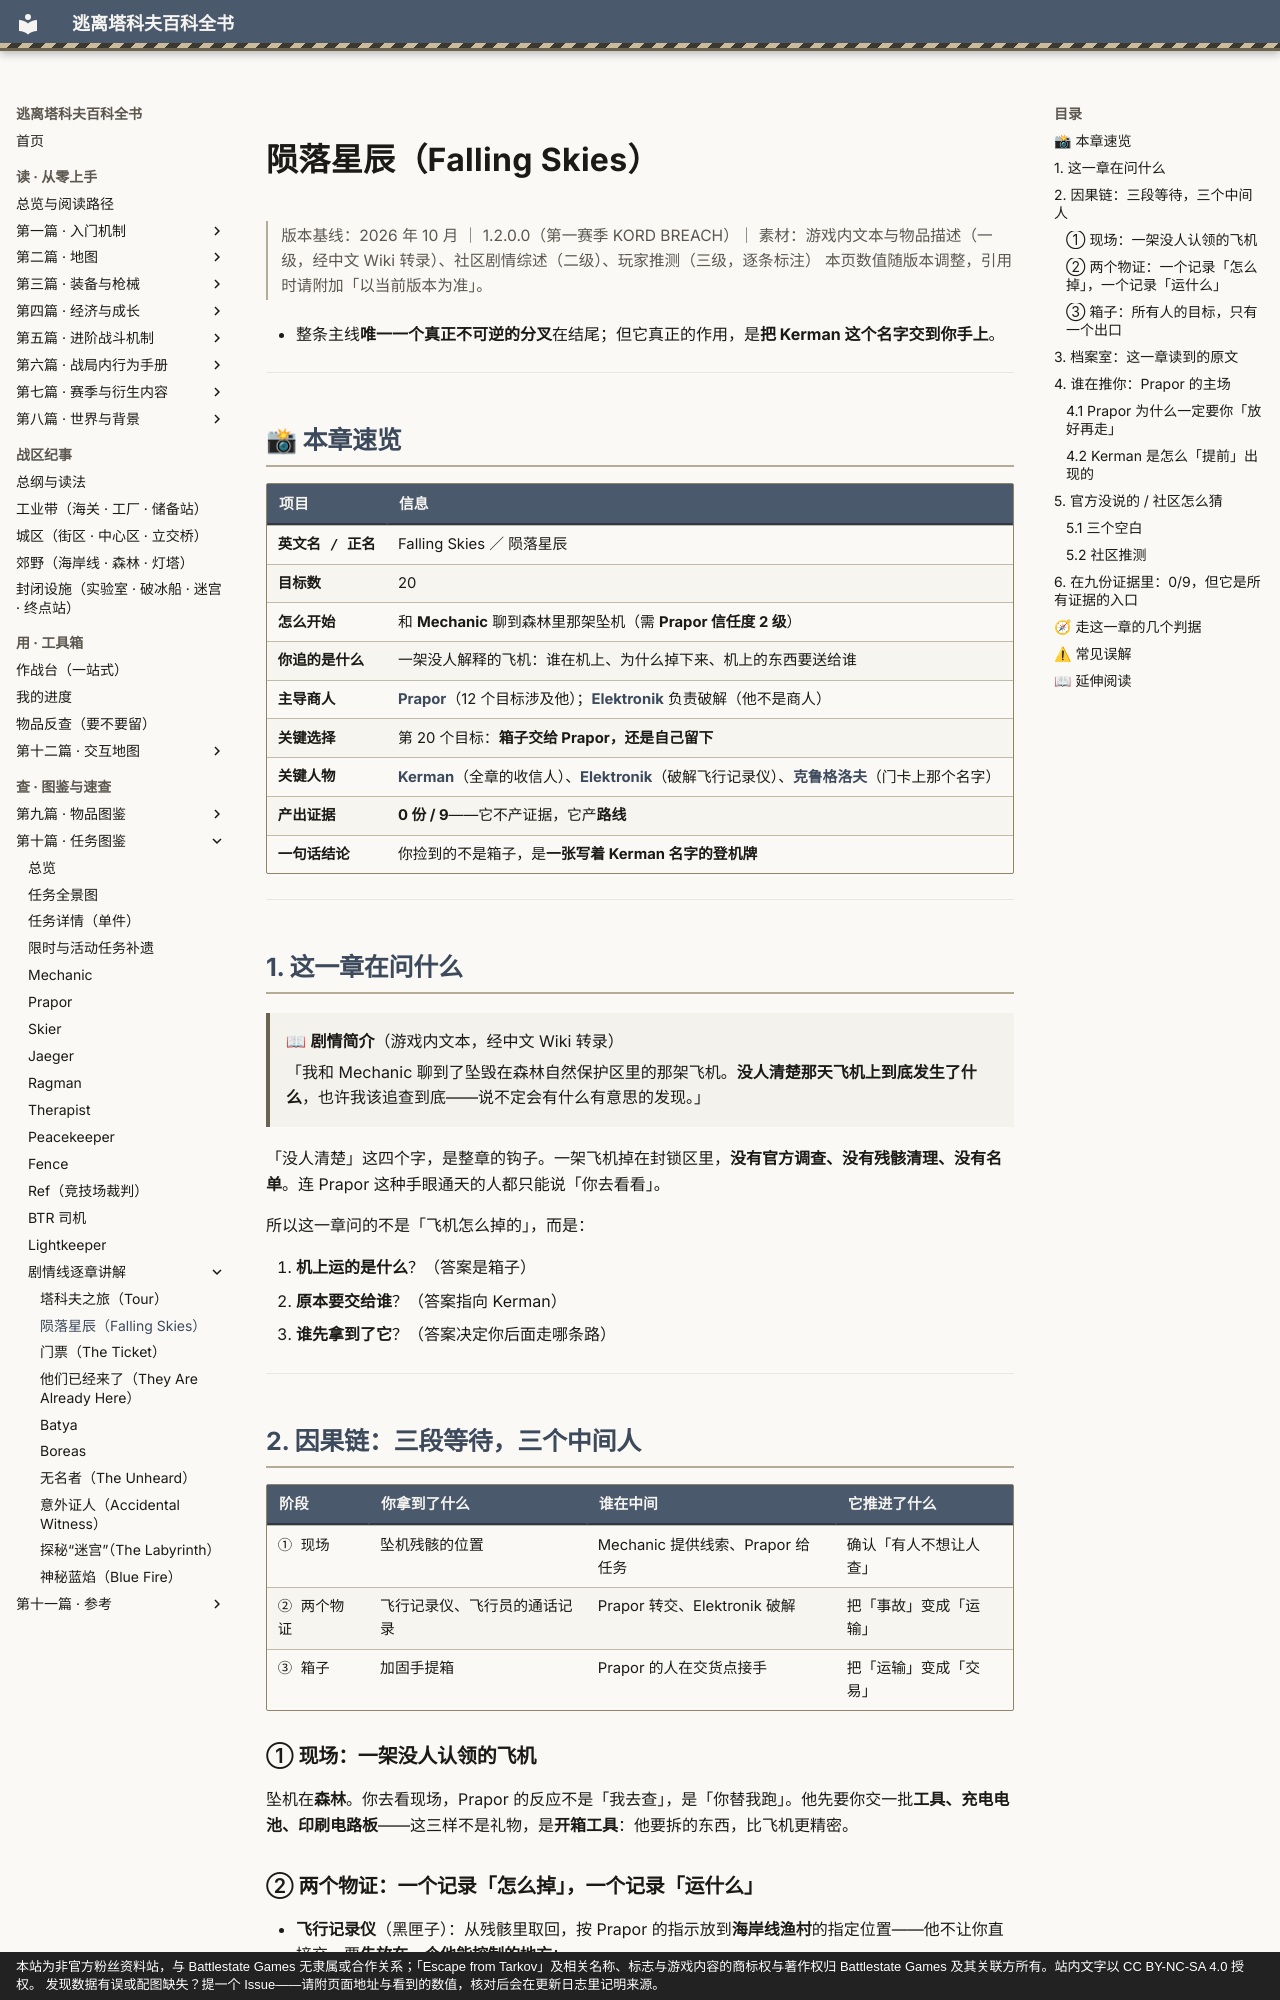

repository: GTX950L/tarkov-encyclopedia · page: story/falling-skies/index.html · generator: mkdocs · copyright: 本站为非官方粉丝资料站，与 Battlestate Games 无隶属或合作关系；「Escape from Tarkov」及相关名称、标志与游戏内容的商标权与著作权归 Battlestate Games 及其关联方所有。站内文字以 CC BY-NC-SA 4.0 授权。 发现数据有误或配图缺失？提一个 Issue——请附页面地址与看到的数值，核对后会在更新日志里记明来源。

---
description: "陨落星辰：剧情简介（游戏内文本，经中文 Wiki 转录） 「我和 Mechanic 聊到了坠毁在森林自然保护区里的那架飞机。没人清…"  # 自动生成
---
# 陨落星辰（Falling Skies）

<div class="tk-ver" data-search-exclude markdown>

> 版本基线：2026 年 10 月 ｜ 1.2.0.0（第一赛季 KORD BREACH）｜ 素材：游戏内文本与物品描述（一级，经中文 Wiki 转录）、社区剧情综述（二级）、玩家推测（三级，逐条标注）
> 本页数值随版本调整，引用时请附加「以当前版本为准」。

</div>

<a id="top"></a>

- 整条主线**唯一一个真正不可逆的分叉**在结尾；但它真正的作用，是**把 Kerman 这个名字交到你手上**。

---

## 📸 本章速览

| 项目 | 信息 |
|------|------|
| **英文名 / 正名** | Falling Skies ／ 陨落星辰 |
| **目标数** | 20 |
| **怎么开始** | 和 **Mechanic** 聊到森林里那架坠机（需 **Prapor 信任度 2 级**） |
| **你追的是什么** | 一架没人解释的飞机：谁在机上、为什么掉下来、机上的东西要送给谁 |
| **主导商人** | [**Prapor**](../quests/prapor.md)（12 个目标涉及他）；[**Elektronik**](../entries/story-cast.md#elektronik) 负责破解（他不是商人） |
| **关键选择** | 第 20 个目标：**箱子交给 Prapor，还是自己留下** |
| **关键人物** | [**Kerman**](../entries/story-cast.md#kerman)（全章的收信人）、[**Elektronik**](../entries/story-cast.md#elektronik)（破解飞行记录仪）、[**克鲁格洛夫**](../entries/story-cast.md#kruglov)（门卡上那个名字） |
| **产出证据** | **0 份 / 9**——它不产证据，它产**路线** |
| **一句话结论** | 你捡到的不是箱子，是**一张写着 Kerman 名字的登机牌** |

---

## 1. 这一章在问什么

> 📖 **剧情简介**（游戏内文本，经中文 Wiki 转录）
>
> 「我和 Mechanic 聊到了坠毁在森林自然保护区里的那架飞机。**没人清楚那天飞机上到底发生了什么**，也许我该追查到底——说不定会有什么有意思的发现。」

「没人清楚」这四个字，是整章的钩子。一架飞机掉在封锁区里，**没有官方调查、没有残骸清理、没有名单**。连 Prapor 这种手眼通天的人都只能说「你去看看」。

所以这一章问的不是「飞机怎么掉的」，而是：

1. **机上运的是什么**？（答案是箱子）
2. **原本要交给谁**？（答案指向 Kerman）
3. **谁先拿到了它**？（答案决定你后面走哪条路）

---

## 2. 因果链：三段等待，三个中间人

| 阶段 | 你拿到了什么 | 谁在中间 | 它推进了什么 |
|---|---|---|---|
| ① 现场 | 坠机残骸的位置 | Mechanic 提供线索、Prapor 给任务 | 确认「有人不想让人查」 |
| ② 两个物证 | 飞行记录仪、飞行员的通话记录 | Prapor 转交、Elektronik 破解 | 把「事故」变成「运输」 |
| ③ 箱子 | 加固手提箱 | Prapor 的人在交货点接手 | 把「运输」变成「交易」 |
